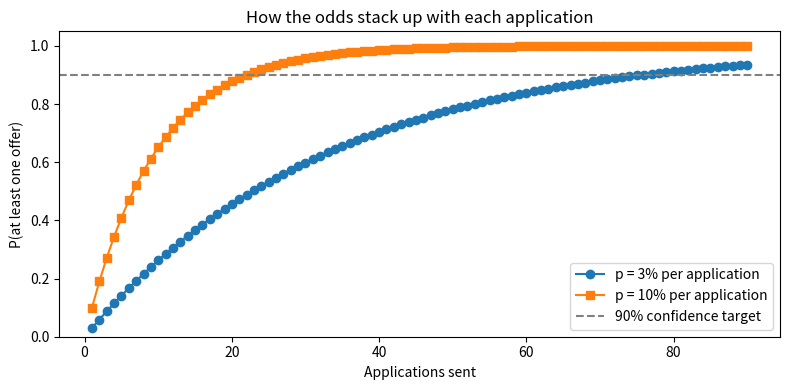

This chart was generated by the following Python code:
# ---
# jupyter:
#   jupytext:
#     formats: ipynb,py:percent
#     text_representation:
#       extension: .py
#       format_name: percent
#       format_version: '1.3'
#       jupytext_version: 1.19.1
#   kernelspec:
#     display_name: Python 3
#     language: python
#     name: python3
# ---

# %% [markdown]
# # The Application Numbers Game (SOLUTION)
#
# **The bias.** When people encounter a probability below 50%, they tend to treat it as
# *"it won't happen."* Above 50%, they treat it as *"it will happen."* This is called
# **binary thinking** — collapsing a probability into a yes/no prediction before the
# outcome has occurred. It feels natural, but it leads to systematically wrong decisions.
#
# **The scenario.** You have just finished a data analytics program and you are job searching.
# Each application has roughly a 20% chance of converting to an offer. Binary thinking says:
# *"20% is below 50% — it probably won't work."* This exercise will show you, through
# simulation, exactly how wrong that reasoning is.
#
# ## What this notebook delivers
#
# 1. A simulation showing how often binary thinking is wrong at 20%.
# 2. A mirror showing how often it is wrong at 75%.
# 3. P(at least one offer) from a 10-application search — the number that surprises people.
# 4. A plot of how confidence grows with each additional application.
# 5. The exact number of applications needed to hit 90% confidence, confirmed by simulation.

# %% [markdown]
# ## Setup

# %%
import numpy as np
import matplotlib.pyplot as plt
import math

P_SINGLE = 0.03    # per-application offer probability
P_HIGH   = 0.10    # per-application probability in a strong-candidate scenario
N_APPS   = 30      # applications in a typical search
N_SIMS   = 10_000  # simulation runs
TARGET   = 0.90    # target confidence of getting at least one offer

RNG = np.random.default_rng(42)

# %% [markdown]
# ## 1. The bias in action — one application at 20%

# %%
single_outcomes = RNG.binomial(1, P_SINGLE, N_SIMS)
empirical_rate  = single_outcomes.mean()

print(f"Binary thinking: '20% < 50% — it won't happen'")
print(f"Simulation ({N_SIMS:,} tries): offer received {empirical_rate:.1%} of the time")
print(f"Binary thinking was wrong on roughly 1 in every {round(1/empirical_rate):.0f} applications")

# %% [markdown]
# A 20% hit rate means the binary thinker is wrong 1 in 5 times on average — but they
# never find out, because they already decided it wouldn't happen and didn't apply.

# %% [markdown]
# ## 2. The overconfidence mirror — one application at 75%

# %%
high_outcomes = RNG.binomial(1, P_HIGH, N_SIMS)
failure_rate  = 1 - high_outcomes.mean()

print(f"Binary thinking: '75% > 50% — it will happen'")
print(f"Simulation ({N_SIMS:,} tries): no offer {failure_rate:.1%} of the time")
print(f"Binary thinking was wrong roughly 1 in every {round(1/failure_rate):.0f} applications")

# %% [markdown]
# A 75% hit rate fails 1 in 4 times. That is not rare — it is the expected outcome
# for roughly every fourth strong application. Treating it as a certainty and sending
# only one application is a real risk.

# %% [markdown]
# ## 3. Stack the applications

# %%
search_outcomes = RNG.binomial(N_APPS, P_SINGLE, N_SIMS)
p_at_least_one  = (search_outcomes >= 1).mean()
analytical      = 1 - (1 - P_SINGLE) ** N_APPS

print(f"Binary thinking: '20% x {N_APPS} applications — none will pan out'")
print(f"Simulation:  P(at least one offer) = {p_at_least_one:.1%}")
print(f"Analytical:  1 - (1 - {P_SINGLE})^{N_APPS} = {analytical:.1%}")

# %% [markdown]
# Ten applications at 20% yields at least one offer roughly 89% of the time.
# Binary thinking about each individual application would have you send one, feel
# pessimistic, and stop — leaving an 89% chance on the table.

# %% [markdown]
# ## 4. The full picture

# %%
ns     = np.arange(1, 91)
p_low  = 1 - (1 - P_SINGLE) ** ns
p_high = 1 - (1 - P_HIGH)   ** ns

fig, ax = plt.subplots(figsize=(8, 4))
ax.plot(ns, p_low,  '-o', label=f'p = {P_SINGLE:.0%} per application')
ax.plot(ns, p_high, '-s', label=f'p = {P_HIGH:.0%} per application')
ax.axhline(TARGET, ls='--', color='gray', label=f'{TARGET:.0%} confidence target')
ax.set(xlabel='Applications sent', ylabel='P(at least one offer)',
       title='How the odds stack up with each application', ylim=(0, 1.05))
ax.legend()
plt.tight_layout()
plt.show()

# %% [markdown]
# ## 5. Find your number

# %%
n_needed = math.ceil(math.log(1 - TARGET) / math.log(1 - P_SINGLE))
print(f"Analytical: {n_needed} applications for {TARGET:.0%} confidence at p = {P_SINGLE:.0%}")

sim_probs     = [(RNG.binomial(n, P_SINGLE, N_SIMS) >= 1).mean() for n in range(1, n_needed + 3)]
sim_crossover = next(n for n, p in enumerate(sim_probs, 1) if p >= TARGET)
print(f"Simulation confirms: {TARGET:.0%} confidence reached at {sim_crossover} applications")

# %% [markdown]
# You need 11 applications to hit 90% confidence at 20% per application. The arithmetic
# is simple; the bias is what makes the answer feel surprising.

# %% [markdown]
# ## 6. Takeaway

# %% [markdown]
# Binary thinking treats 20% as "won't happen" — but a single application succeeds
# 20% of the time, and 10 applications yield at least one offer roughly 89% of the time.
# The bias cuts both ways: it leads people to under-apply because 20% feels like zero,
# and to over-rely on a single strong application because 75% feels like a guarantee.
# Simulation makes both errors visible by replacing intuition with counts.
